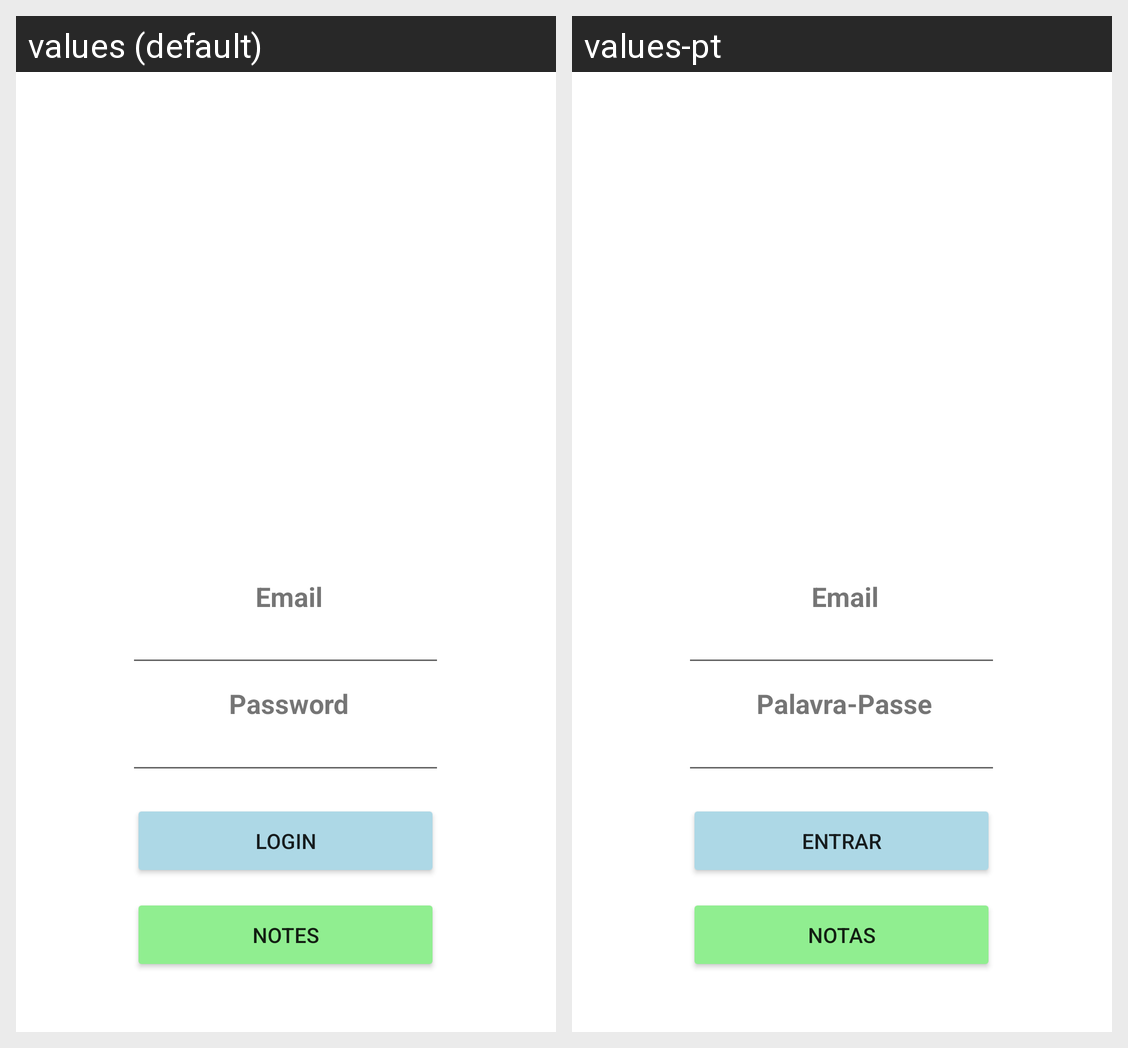

Translations of the strings shown on this Android screen, per locale in the grid:
Android screen res/layout/activity_main.xml rendered under 2 locales, left to right: values (default), values-pt. Device: Nexus 5 (rendered at 1080×1920; each locale shown at half size, 540×960, under a caption strip naming it); theme Theme.Tp1_CM.
Strings drawn on this screen, with the default value and each locale's value (text and hints the layout hard-codes, and strings that could not be matched under every locale, appear in the picture but are not listed):

entrar
  values: Login
  values-pt: Entrar

email
  values: Email
  values-pt: Email

pw
  values: Password
  values-pt: Palavra-Passe

notas
  values: Notes
  values-pt: Notas
